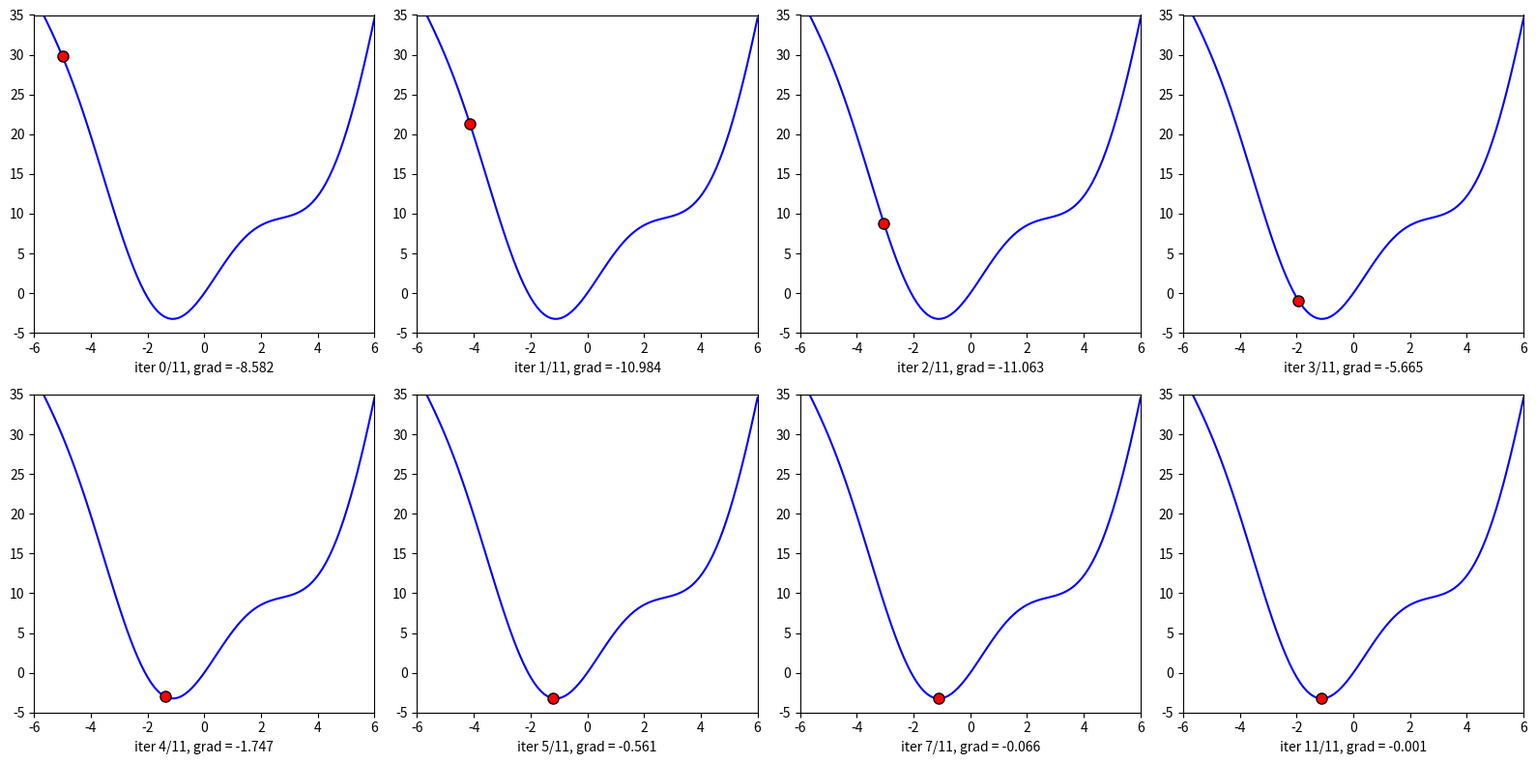

Reproduce this figure in Python.
import numpy as np
import matplotlib.pyplot as plt

def grad(x):
    return 2*x + 5*np.cos(x)

def cost(x):
    return x**2 + 5*np.sin(x)

def myGD1(x0, eta):
    x = [x0]
    for it in range(100):
        x_new = x[-1] - eta*grad(x[-1])
        if abs(grad(x_new)) < 1e-3:
            break
        x.append(x_new)
    return (x, it)

x0 = -5
eta = 0.1
(x_history, total_iters) = myGD1(x0, eta)

(x1, it1) = myGD1(-5, .1)
(x2, it2) = myGD1(5, .1)

print('Solution x1 = %f, cost = %f, after %d iterations' % (x1[-1], cost(x1[-1]), it1))
print('Solution x2 = %f, cost = %f, after %d iterations' % (x2[-1], cost(x2[-1]), it2))


iters_to_plot = [0, 1, 2, 3, 4, 5, 7, 11]

fig, axes = plt.subplots(2, 4, figsize=(16, 8))

x_val = np.linspace(-6, 6, 100)
y_val = cost(x_val)

for i, it_val in enumerate(iters_to_plot):
    row = i // 4 
    col = i % 4  
    ax = axes[row, col]
    
    if it_val < len(x_history):
        xi = x_history[it_val]
        yi = cost(xi)
        grad_i = grad(xi)
        ax.plot(x_val, y_val, 'b-')
        ax.plot(xi, yi, 'ro', markersize=8, markeredgecolor='k')
        ax.set_xlabel(f'iter {it_val}/{total_iters}, grad = {grad_i:.3f}')
        
    ax.set_xlim([-6, 6])
    ax.set_ylim([-5, 35]) 

plt.tight_layout()
plt.show()
